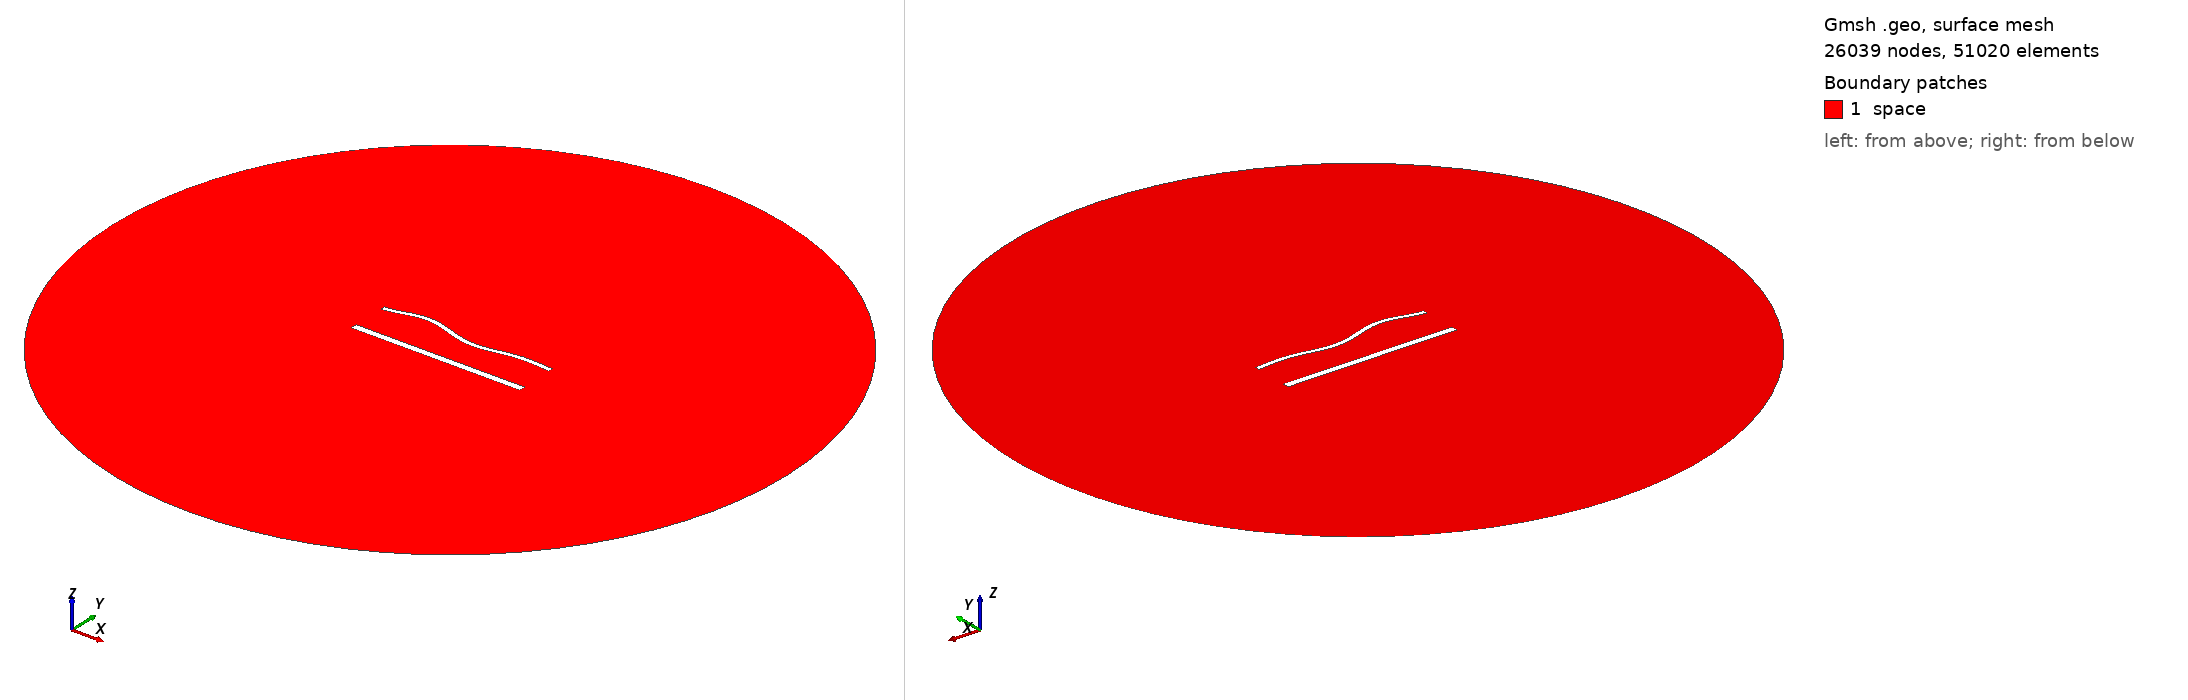

Gmsh geometry script, surface-meshed: 26039 nodes, 51020 surface elements. Boundary patches (legend numbers): 1 space. Left view from above one corner, right view from below the opposite corner. Legend entries are the model's physical surfaces. The drawing asked Gmsh for element sizes between 1% and 20% of the model's largest extent; the script's own settings can give other sizes.

=== 1746.geo (drawn) ===
//---------------------------------------
// Geometry kernel
//---------------------------------------

SetFactory("OpenCASCADE");



//---------------------------------------
// Parameters of the geometry
//---------------------------------------

// Overetch of the upper plate
overetch = 0.5;

// Distance between the plates
distance = 22.5;

// Discretization over the x axis (for the deformation)
nx = 50; 

// Length of the plate
L = 100 - overetch; 

// Number of modes
n = 4; 

// 1st mode coefficient
coeff(1) = 0.0;
beta(1) = 0.596864 * 3.1415926535 / L;

// 2nd mode coefficient
coeff(2) = 0.0;
beta(2) = 1.49418 * 3.1415926535 / L;

// 3rd mode coefficient
coeff(3) = 1.5;
beta(3) = 2.50025 * 3.1415926535 / L;

// 4th mode coefficient
coeff(4) = 1.5;
beta(4) = 3.49999 * 3.1415926535 / L;



//---------------------------------------
// Upper plate (deformed rectangle)
//---------------------------------------

// Coordiantes of the upper plate
xmin = -50;
xmax = 50 - overetch;

// Height of the upper plate
yheight = 4 - 2 * overetch;

// Indexes of the points
UpperID[] = {};
LowerID[] = {};
LeftID[] = {};
RightID[] = {};

// Point index
p = 1;

// Horizontal edges
For i In {1:nx}
    x = xmin + (i-1)*(xmax - xmin)/(nx-1);

    y_bottom = distance / 2 + overetch;
    For j In {1:n}
        C = (Cosh(beta(j)*L) + Cos(beta(j)*L)) / (Sinh(beta(j)*L) + Sin(beta(j)*L));
        y_bottom  = y_bottom + coeff(j) * (Cosh(beta(j)*(x+50)) - Cos(beta(j)*(x+50)) - C * (Sinh(beta(j)*(x+50)) - Sin(beta(j)*(x+50))));
    EndFor

    y_top = y_bottom + yheight;

    Point(p) = {x, y_top, 0, 1.0};
    UpperID[i] = p;
    p = p + 1;

    Point(p) = {x, y_bottom, 0, 1.0};
    LowerID[i] = p;
    p = p + 1;
EndFor

// Create point lists
UpperPts[] = {}; LowerPts[] = {};
For i In {1:nx}
  UpperPts[] += {UpperID[i]};
  LowerPts[] += {LowerID[i]};
EndFor

// Build splines
Spline(1) = {UpperPts[]};
Spline(2) = {LowerPts[]};
Line(3) = {LowerPts[nx-1], UpperPts[nx-1]};
Line(4) = {LowerPts[0], UpperPts[0]};

// Build the plane surface
Curve Loop(1) = {2, 3, -1, -4};
Plane Surface(1) = {1};



//---------------------------------------
// Lower plate (rectangle)
//---------------------------------------

// Vertices
Point(1001) = {-50, -distance/2, 0, 1.0};
Point(1002) = { 50, -distance/2, 0, 1.0};
Point(1003) = { 50,  -distance/2 + 4, 0, 1.0};
Point(1004) = {-50,  -distance/2 + 4, 0, 1.0};

// Edges
Line(5) = {1001, 1002};
Line(6) = {1002, 1003};
Line(7) = {1003, 1004};
Line(8) = {1004, 1001};

// Plane surface
Line Loop(2) = {5, 6, 7, 8};
Plane Surface(2) = {2}; 



//---------------------------------------
// Outer (fictious) boundary
//---------------------------------------

// Points
Point(1005) = {0, 0, 0};       // Center
Point(1006) = {200, 0, 0};     // Start point
Point(1007) = {0, 200, 0};     // 90 degrees
Point(1008) = {-200, 0, 0};    // 180 degrees
Point(1009) = {0, -200, 0};    // 270 degrees

// Circle arcs (each needs start, center, end)
Circle(9) = {1006, 1005, 1007};
Circle(10) = {1007, 1005, 1008};
Circle(11) = {1008, 1005, 1009};
Circle(12) = {1009, 1005, 1006};

// Plane surface for the entire domain
Curve Loop(3) = {9, 10, 11, 12};
Surface(3) = {3};

// Subtract the plates from the whole domain to obtain the actual domain where we want to solve the equations
BooleanDifference{ Surface{3}; Delete; }{ Surface{1}; Surface{2}; Delete; }




//---------------------------------------
// Transfinite Lines/Curves
//---------------------------------------

// Set the number of points on the boundaries
r = 6;
d = 0.15;

// Plates
Transfinite Curve {1} = 50*r/4 Using Progression 1;
Transfinite Line {2} = 50*r Using Progression 1;
Transfinite Curve {3, 4} = 2*r Using Progression 1+d;
Transfinite Line {5} = 50*r/4 Using Progression 1;
Transfinite Line {7} = 50*r Using Progression 1;
Transfinite Line {6} = 2*r Using Progression 1-d;
Transfinite Line {8} = 2*r Using Progression 1+d;

// Outer boundary
Transfinite Line {9, 10, 11, 12} = 20 Using Progression 1;



//---------------------------------------
// Physical groups
//---------------------------------------                

// Physical curves (boundaries)
Physical Line("force_segment", 10) = {2};
Physical Line("upper_plate", 11) = {1, 3, 4};
Physical Line("lower_plate", 12) = {5, 6, 7, 8};
Physical Line("boundary", 20) = {9, 10, 11, 12};

// Physical Surfaces
Physical Surface("space", 30) = {3};



//---------------------------------------
// 6. Generate the Mesh
//---------------------------------------

// 2D mesh generation
Mesh 2;
